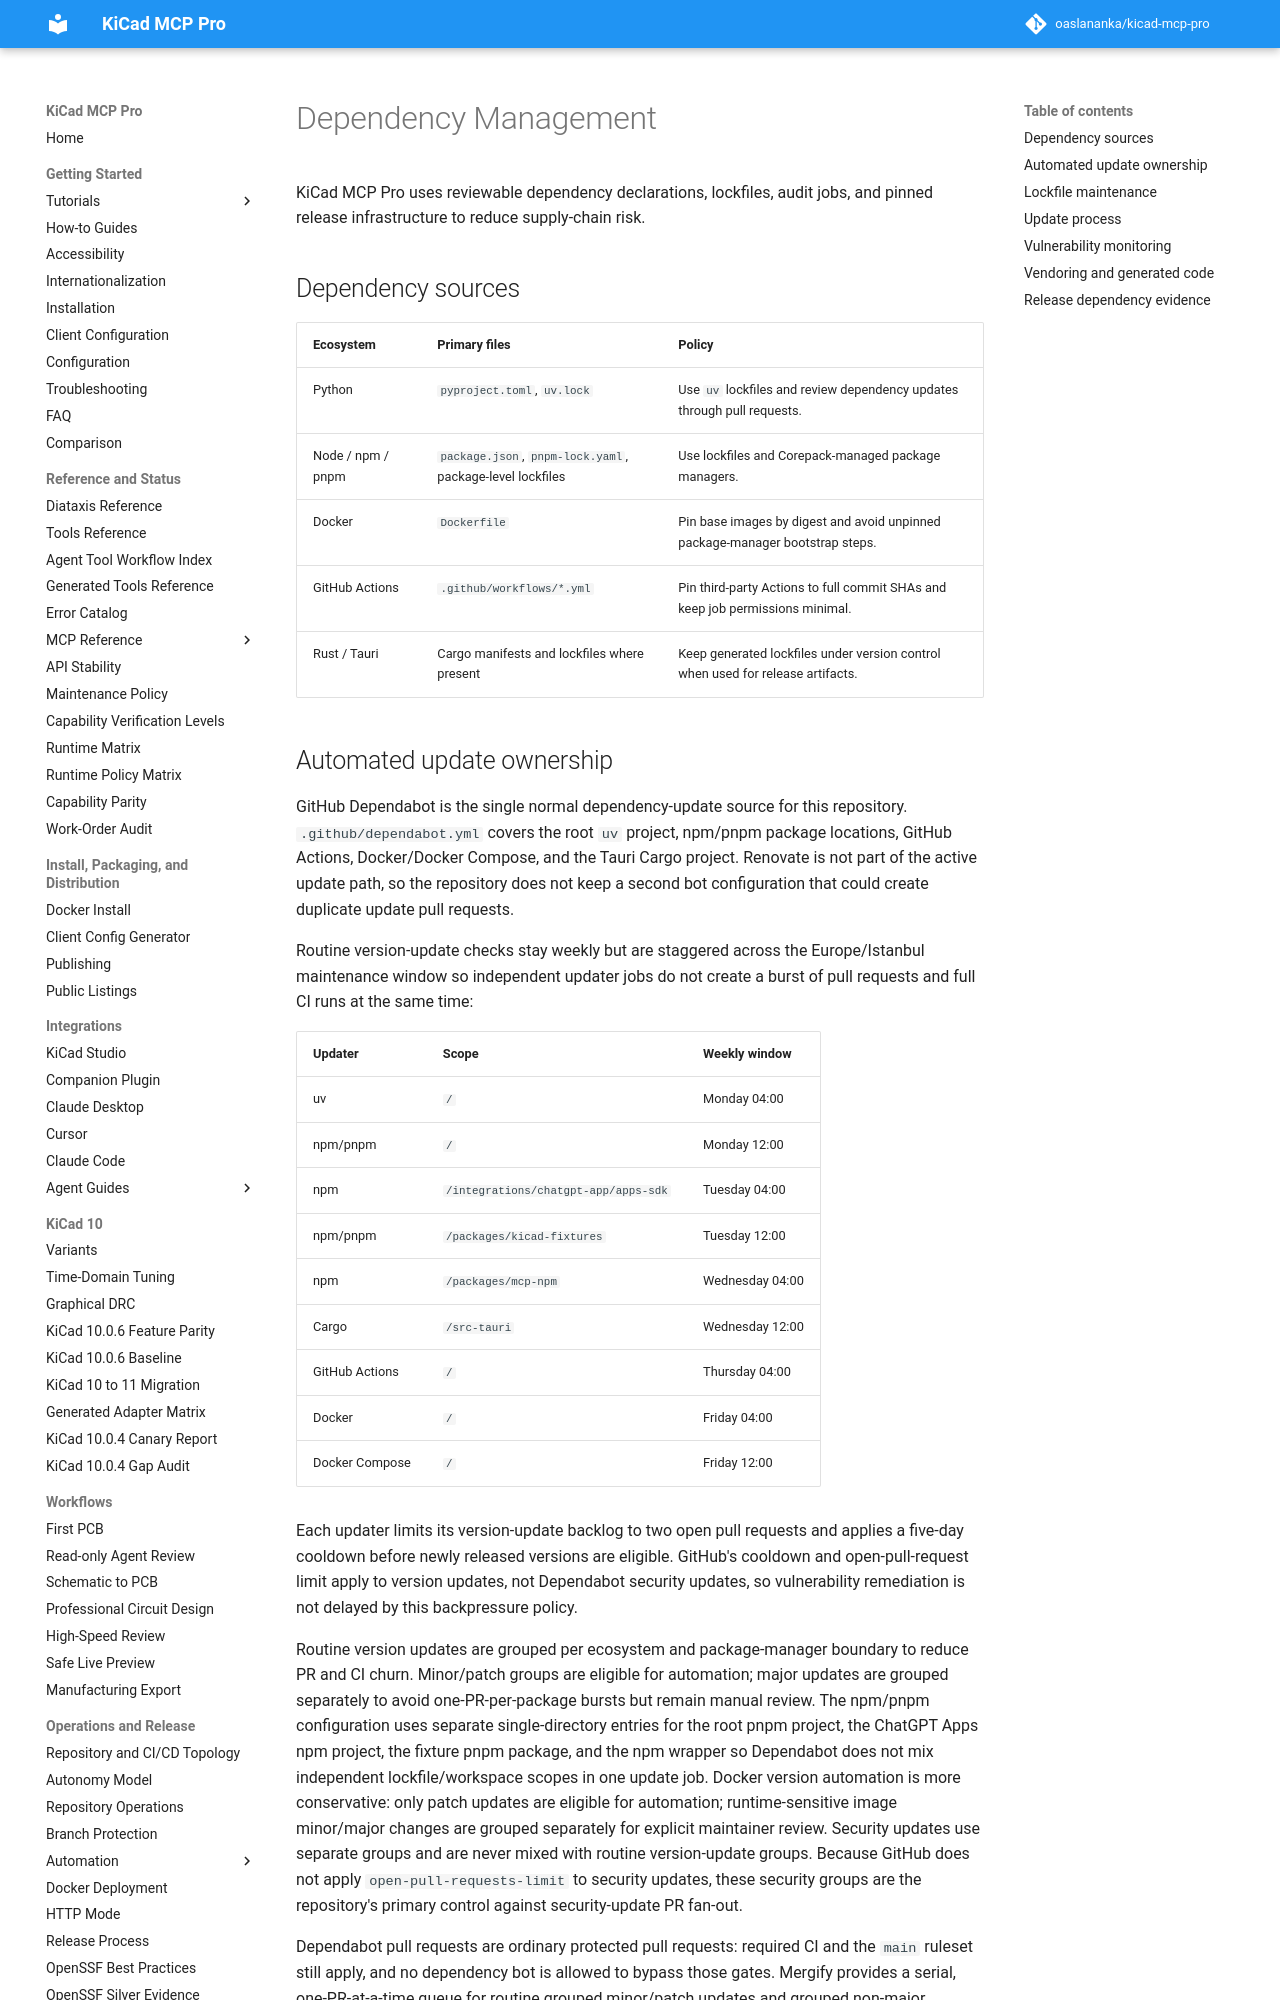

repository: TotallyNotAHackerTrustMeIAmADolphin/kicad-mcp-pro · page: development/dependency-management/index.html · generator: mkdocs

# Dependency Management

KiCad MCP Pro uses reviewable dependency declarations, lockfiles, audit jobs, and pinned release infrastructure to reduce supply-chain risk.

## Dependency sources

| Ecosystem | Primary files | Policy |
| --- | --- | --- |
| Python | `pyproject.toml`, `uv.lock` | Use `uv` lockfiles and review dependency updates through pull requests. |
| Node / npm / pnpm | `package.json`, `pnpm-lock.yaml`, package-level lockfiles | Use lockfiles and Corepack-managed package managers. |
| Docker | `Dockerfile` | Pin base images by digest and avoid unpinned package-manager bootstrap steps. |
| GitHub Actions | `.github/workflows/*.yml` | Pin third-party Actions to full commit SHAs and keep job permissions minimal. |
| Rust / Tauri | Cargo manifests and lockfiles where present | Keep generated lockfiles under version control when used for release artifacts. |
